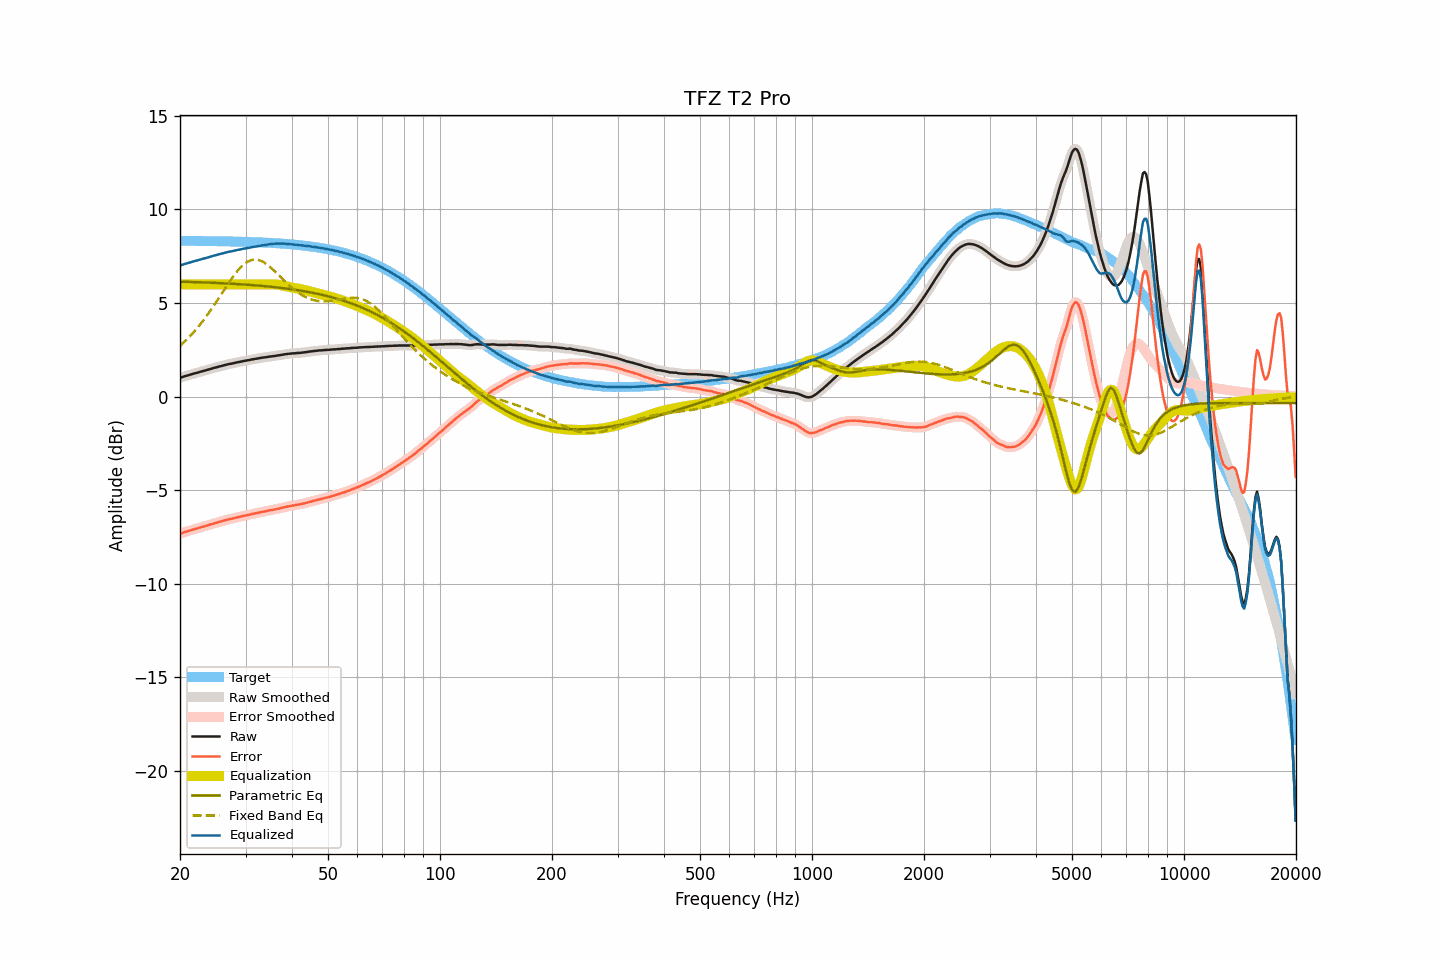

Values plotted in this chart, from the file beside it:
frequency, raw, smoothed, error, error_smoothed, equalization, parametric_eq, fixed_band_eq, equalized_raw, equalized_smoothed, target
20.00, 1.00, 1.00, -7.32, -7.32, 6.00, 6.14, 2.71, 7.00, 7.00, 8.33
20.20, 1.03, 1.03, -7.29, -7.29, 6.00, 6.14, 2.79, 7.03, 7.03, 8.33
20.40, 1.06, 1.06, -7.26, -7.26, 6.00, 6.14, 2.87, 7.06, 7.06, 8.33
20.61, 1.09, 1.09, -7.23, -7.23, 6.00, 6.14, 2.95, 7.09, 7.09, 8.32
20.81, 1.11, 1.12, -7.21, -7.21, 6.00, 6.13, 3.03, 7.11, 7.12, 8.32
21.02, 1.14, 1.14, -7.18, -7.18, 6.00, 6.13, 3.12, 7.14, 7.14, 8.32
21.23, 1.16, 1.16, -7.16, -7.16, 6.00, 6.13, 3.21, 7.16, 7.16, 8.32
21.44, 1.19, 1.19, -7.13, -7.13, 6.00, 6.13, 3.30, 7.19, 7.19, 8.32
21.66, 1.21, 1.22, -7.11, -7.11, 6.00, 6.12, 3.40, 7.21, 7.22, 8.32
21.87, 1.24, 1.24, -7.08, -7.08, 6.00, 6.12, 3.49, 7.24, 7.24, 8.32
22.09, 1.26, 1.26, -7.06, -7.06, 6.00, 6.12, 3.59, 7.26, 7.26, 8.32
22.31, 1.28, 1.29, -7.04, -7.03, 6.00, 6.12, 3.70, 7.28, 7.29, 8.32
22.54, 1.31, 1.31, -7.01, -7.01, 6.00, 6.11, 3.80, 7.31, 7.31, 8.32
22.76, 1.33, 1.34, -6.98, -6.98, 6.00, 6.11, 3.91, 7.33, 7.34, 8.32
22.99, 1.36, 1.36, -6.95, -6.96, 6.00, 6.11, 4.02, 7.36, 7.36, 8.32
23.22, 1.38, 1.38, -6.93, -6.93, 6.00, 6.10, 4.13, 7.38, 7.38, 8.31
23.45, 1.40, 1.41, -6.91, -6.91, 6.00, 6.10, 4.25, 7.40, 7.41, 8.31
23.69, 1.43, 1.43, -6.88, -6.88, 6.00, 6.10, 4.36, 7.43, 7.43, 8.31
23.92, 1.45, 1.45, -6.86, -6.86, 6.00, 6.09, 4.48, 7.45, 7.45, 8.31
24.16, 1.48, 1.48, -6.83, -6.83, 6.00, 6.09, 4.61, 7.48, 7.48, 8.31
24.40, 1.50, 1.51, -6.81, -6.80, 6.00, 6.09, 4.73, 7.50, 7.51, 8.31
24.65, 1.53, 1.53, -6.78, -6.78, 6.00, 6.08, 4.86, 7.53, 7.53, 8.31
24.89, 1.55, 1.55, -6.75, -6.75, 6.00, 6.08, 4.99, 7.55, 7.55, 8.31
25.14, 1.57, 1.58, -6.73, -6.73, 6.00, 6.07, 5.12, 7.57, 7.58, 8.30
25.39, 1.60, 1.60, -6.70, -6.70, 6.00, 6.07, 5.25, 7.60, 7.60, 8.30
25.65, 1.62, 1.62, -6.68, -6.68, 6.00, 6.07, 5.38, 7.62, 7.62, 8.30
25.91, 1.64, 1.64, -6.66, -6.66, 6.00, 6.06, 5.51, 7.64, 7.64, 8.30
26.16, 1.66, 1.67, -6.64, -6.63, 6.00, 6.06, 5.64, 7.66, 7.67, 8.30
26.43, 1.69, 1.69, -6.61, -6.61, 6.00, 6.05, 5.78, 7.69, 7.69, 8.30
26.69, 1.71, 1.71, -6.58, -6.58, 6.00, 6.05, 5.91, 7.71, 7.71, 8.30
26.96, 1.73, 1.73, -6.56, -6.56, 6.00, 6.04, 6.04, 7.73, 7.73, 8.29
27.23, 1.75, 1.75, -6.54, -6.54, 6.00, 6.04, 6.16, 7.75, 7.75, 8.29
27.50, 1.76, 1.77, -6.53, -6.52, 6.00, 6.03, 6.29, 7.76, 7.77, 8.29
27.77, 1.78, 1.78, -6.51, -6.51, 6.00, 6.03, 6.41, 7.78, 7.78, 8.29
28.05, 1.80, 1.80, -6.48, -6.48, 6.00, 6.02, 6.52, 7.80, 7.80, 8.29
28.33, 1.82, 1.82, -6.46, -6.46, 6.00, 6.02, 6.63, 7.82, 7.82, 8.28
28.62, 1.84, 1.84, -6.44, -6.44, 6.00, 6.01, 6.74, 7.84, 7.84, 8.28
28.90, 1.85, 1.86, -6.43, -6.42, 6.00, 6.01, 6.84, 7.85, 7.86, 8.28
29.19, 1.87, 1.87, -6.41, -6.40, 6.00, 6.00, 6.93, 7.87, 7.87, 8.28
29.48, 1.89, 1.89, -6.38, -6.38, 6.00, 6.00, 7.01, 7.89, 7.89, 8.28
29.78, 1.91, 1.91, -6.36, -6.36, 6.00, 5.99, 7.09, 7.91, 7.91, 8.27
30.08, 1.92, 1.92, -6.35, -6.34, 6.00, 5.99, 7.15, 7.92, 7.92, 8.27
30.38, 1.94, 1.94, -6.33, -6.33, 6.00, 5.98, 7.21, 7.94, 7.94, 8.27
30.68, 1.95, 1.96, -6.31, -6.31, 6.00, 5.97, 7.25, 7.95, 7.96, 8.26
30.99, 1.97, 1.97, -6.29, -6.29, 6.00, 5.97, 7.29, 7.97, 7.97, 8.26
31.30, 1.99, 1.99, -6.27, -6.27, 6.00, 5.96, 7.31, 7.99, 7.99, 8.26
31.61, 2.00, 2.00, -6.25, -6.25, 6.00, 5.95, 7.32, 8.00, 8.00, 8.26
31.93, 2.02, 2.02, -6.23, -6.23, 6.00, 5.95, 7.32, 8.02, 8.02, 8.25
32.24, 2.03, 2.03, -6.22, -6.21, 6.00, 5.94, 7.32, 8.03, 8.03, 8.25
32.57, 2.05, 2.05, -6.19, -6.19, 6.00, 5.93, 7.29, 8.05, 8.05, 8.25
32.89, 2.06, 2.07, -6.18, -6.18, 6.00, 5.92, 7.27, 8.06, 8.07, 8.24
33.22, 2.08, 2.08, -6.16, -6.16, 6.00, 5.92, 7.23, 8.08, 8.08, 8.24
33.55, 2.09, 2.09, -6.14, -6.14, 6.00, 5.91, 7.18, 8.09, 8.09, 8.23
33.89, 2.10, 2.10, -6.13, -6.13, 6.00, 5.90, 7.13, 8.10, 8.10, 8.23
34.23, 2.11, 2.12, -6.11, -6.11, 6.00, 5.89, 7.07, 8.11, 8.12, 8.23
34.57, 2.13, 2.13, -6.09, -6.09, 6.00, 5.88, 7.00, 8.13, 8.13, 8.22
34.92, 2.14, 2.14, -6.07, -6.07, 6.00, 5.88, 6.93, 8.15, 8.15, 8.22
35.27, 2.15, 2.15, -6.06, -6.06, 6.00, 5.87, 6.86, 8.16, 8.16, 8.21
35.62, 2.16, 2.16, -6.04, -6.04, 6.00, 5.86, 6.78, 8.16, 8.16, 8.21
35.97, 2.17, 2.18, -6.03, -6.03, 6.00, 5.85, 6.70, 8.17, 8.17, 8.20
... 635 more rows
